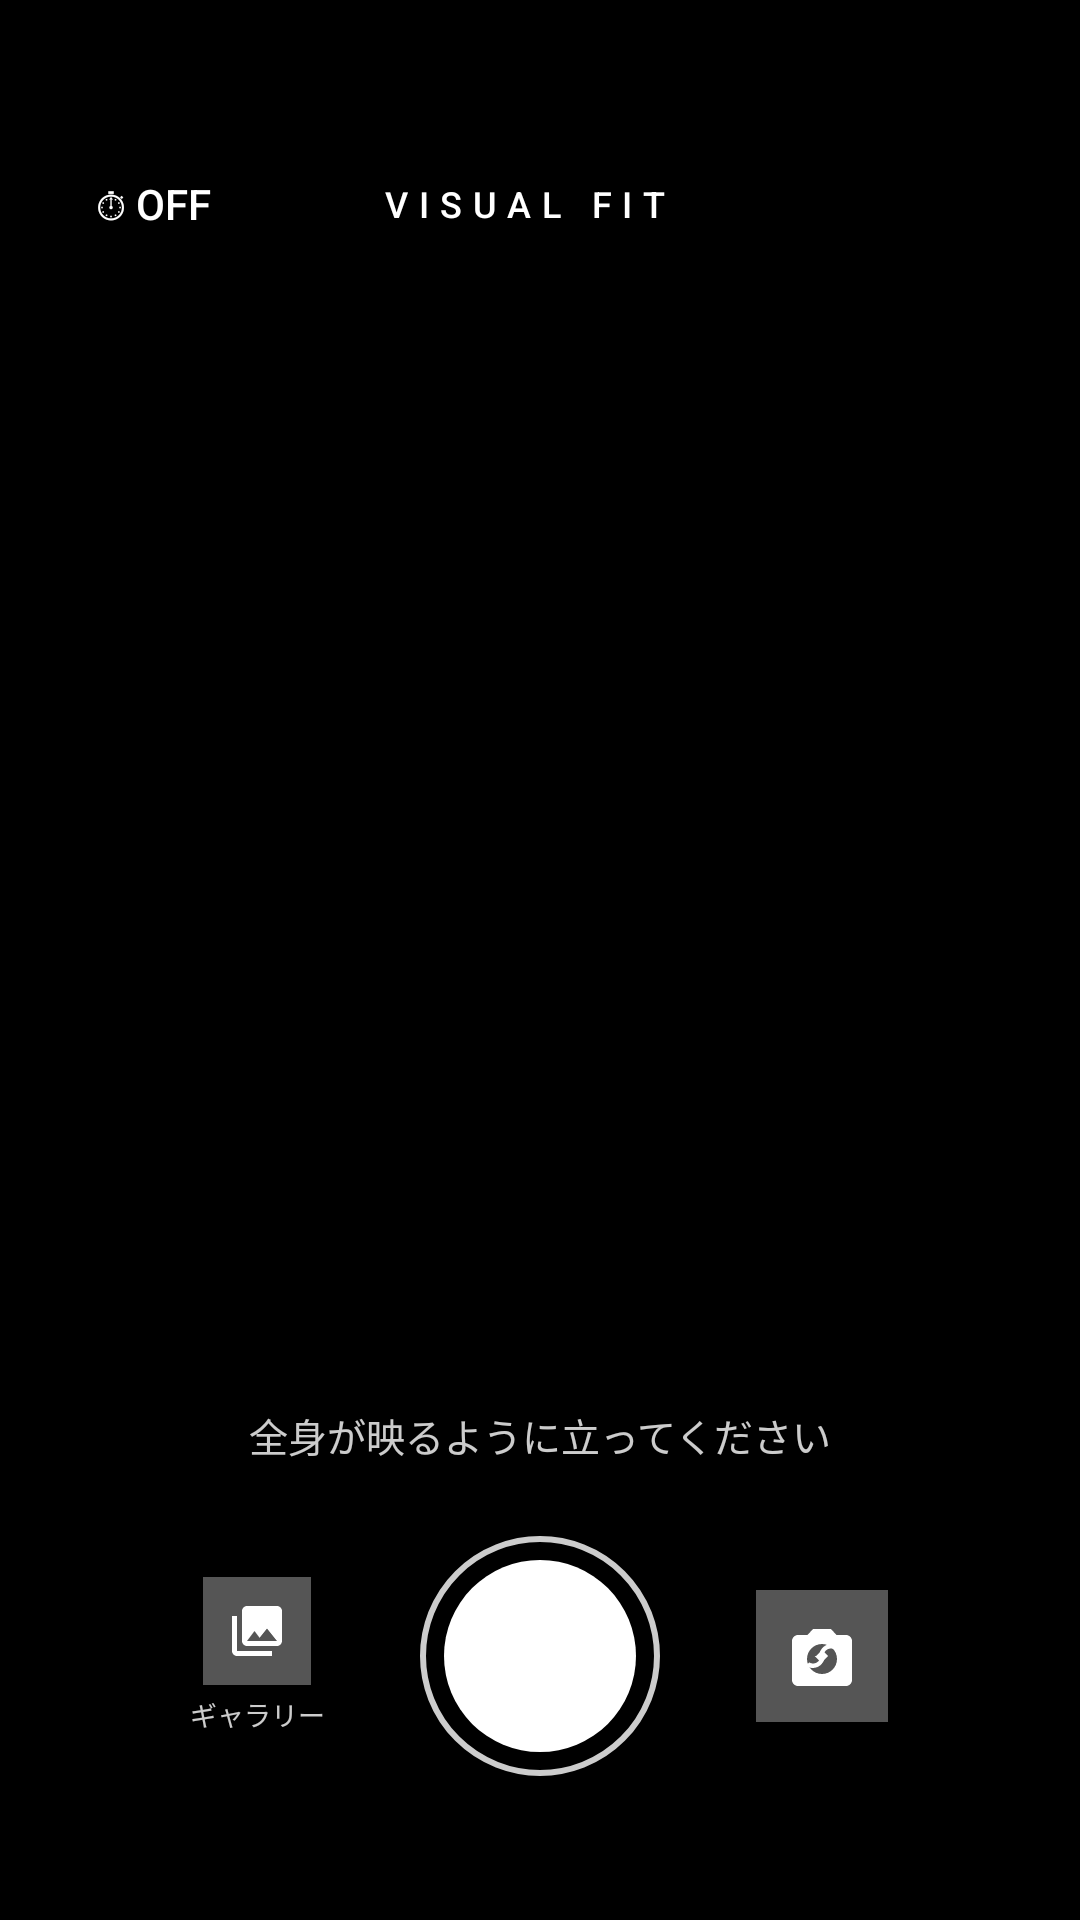

Reconstruct the res/layout file that produces this screen, plus the resources it refers to.
<!-- AndroidManifest.xml: activity theme Theme.CameraMaltiAgent.Camera -->
<!-- res/layout/activity_camera.xml -->
<?xml version="1.0" encoding="utf-8"?>
<FrameLayout xmlns:android="http://schemas.android.com/apk/res/android"
    android:layout_width="match_parent"
    android:layout_height="match_parent"
    android:background="#000000">

    
    <TextureView
        android:id="@+id/texture_view"
        android:layout_width="match_parent"
        android:layout_height="match_parent" />

    
    <LinearLayout
        android:layout_width="match_parent"
        android:layout_height="wrap_content"
        android:layout_gravity="top"
        android:orientation="horizontal"
        android:gravity="center_vertical"
        android:paddingTop="52dp"
        android:paddingBottom="16dp"
        android:paddingHorizontal="20dp"
        android:background="#44000000">

        
        <TextView
            android:id="@+id/btn_timer"
            android:layout_width="wrap_content"
            android:layout_height="wrap_content"
            android:text="⏱ OFF"
            android:textColor="#FFFFFF"
            android:textSize="14sp"
            android:fontFamily="sans-serif-medium"
            android:background="#55000000"
            android:paddingHorizontal="12dp"
            android:paddingVertical="6dp" />

        
        <TextView
            android:layout_width="0dp"
            android:layout_height="wrap_content"
            android:layout_weight="1"
            android:gravity="center"
            android:text="VISUAL FIT"
            android:textColor="#FFFFFF"
            android:textSize="12sp"
            android:letterSpacing="0.3"
            android:fontFamily="sans-serif-medium" />

        
        <View
            android:layout_width="72dp"
            android:layout_height="32dp" />

    </LinearLayout>

    
    <TextView
        android:id="@+id/txt_countdown"
        android:layout_width="120dp"
        android:layout_height="120dp"
        android:layout_gravity="center"
        android:gravity="center"
        android:textSize="72sp"
        android:textStyle="bold"
        android:textColor="#FFFFFF"
        android:background="#88000000"
        android:visibility="gone" />

    
    <LinearLayout
        android:layout_width="match_parent"
        android:layout_height="wrap_content"
        android:layout_gravity="bottom"
        android:orientation="vertical"
        android:background="#66000000"
        android:paddingTop="20dp"
        android:paddingBottom="48dp">

        
        <TextView
            android:layout_width="wrap_content"
            android:layout_height="wrap_content"
            android:layout_gravity="center_horizontal"
            android:text="全身が映るように立ってください"
            android:textColor="#CCFFFFFF"
            android:textSize="13sp"
            android:layout_marginBottom="24dp" />

        
        <LinearLayout
            android:layout_width="match_parent"
            android:layout_height="wrap_content"
            android:orientation="horizontal"
            android:gravity="center_vertical"
            android:paddingHorizontal="32dp">

            
            <FrameLayout
                android:layout_width="0dp"
                android:layout_height="80dp"
                android:layout_weight="1">

                
                <LinearLayout
                    android:id="@+id/btn_gallery"
                    android:layout_width="wrap_content"
                    android:layout_height="wrap_content"
                    android:layout_gravity="center"
                    android:orientation="vertical"
                    android:gravity="center">
                    <ImageView
                        android:layout_width="36dp"
                        android:layout_height="36dp"
                        android:src="@drawable/ic_gallery"
                        android:background="#55FFFFFF"
                        android:padding="8dp"
                        android:scaleType="fitCenter" />
                    <TextView
                        android:layout_width="wrap_content"
                        android:layout_height="wrap_content"
                        android:text="ギャラリー"
                        android:textColor="#CCFFFFFF"
                        android:textSize="9sp"
                        android:layout_marginTop="3dp" />
                </LinearLayout>

                
                <TextView
                    android:id="@+id/txt_timer_indicator"
                    android:layout_width="match_parent"
                    android:layout_height="match_parent"
                    android:gravity="center"
                    android:text=""
                    android:textColor="#FFCC00"
                    android:textSize="24sp"
                    android:textStyle="bold"
                    android:visibility="invisible" />

            </FrameLayout>

            
            <FrameLayout
                android:id="@+id/btn_capture"
                android:layout_width="80dp"
                android:layout_height="80dp"
                android:background="@drawable/shutter_button" />

            
            <FrameLayout
                android:layout_width="0dp"
                android:layout_height="wrap_content"
                android:layout_weight="1"
                android:gravity="center">

                <ImageView
                    android:id="@+id/btn_flip"
                    android:layout_width="44dp"
                    android:layout_height="44dp"
                    android:layout_gravity="center"
                    android:src="@drawable/ic_flip_camera"
                    android:background="#55FFFFFF"
                    android:padding="10dp"
                    android:scaleType="fitCenter" />

            </FrameLayout>

        </LinearLayout>

    </LinearLayout>

</FrameLayout>
<!-- resources referenced by this layout -->
<resources>
  <!-- drawable ic_flip_camera (drawable) -->
  <?xml version="1.0" encoding="utf-8"?>
  <vector xmlns:android="http://schemas.android.com/apk/res/android"
      android:width="32dp"
      android:height="32dp"
      android:viewportWidth="24"
      android:viewportHeight="24">
      
      <path
          android:fillColor="#FFFFFF"
          android:pathData="M20,5H16.83L15,3H9L7.17,5H4C2.9,5 2,5.9 2,7v13c0,1.1 0.9,2 2,2h16c1.1,0 2,-0.9 2,-2V7C22,5.9 21.1,5 20,5zM12,18c-2.76,0 -5,-2.24 -5,-5s2.24,-5 5,-5 5,2.24 5,5 -2.24,5 -5,5z"/>
      <path
          android:fillColor="#FFFFFF"
          android:pathData="M12,10l-2,2h1.5c0,1.38 -1.12,2.5 -2.5,2.5 -0.47,0 -0.91,-0.13 -1.28,-0.36L6.61,15.25C7.24,15.72 8.04,16 8.91,16c2.21,0 4,-1.79 4,-4H14l-2,-2z"/>
      
      <path
          android:fillColor="#FFFFFF"
          android:pathData="M12,14l2,-2h-1.5c0,-1.38 1.12,-2.5 2.5,-2.5 0.47,0 0.91,0.13 1.28,0.36l1.11,-1.11C16.76,8.28 15.96,8 15.09,8c-2.21,0 -4,1.79 -4,4H9.5l2,2z"/>
  </vector>
  <!-- drawable ic_gallery (drawable) -->
  <?xml version="1.0" encoding="utf-8"?>
  <vector xmlns:android="http://schemas.android.com/apk/res/android"
      android:width="24dp"
      android:height="24dp"
      android:viewportWidth="24"
      android:viewportHeight="24">
      
      <path
          android:fillColor="#FFFFFF"
          android:pathData="M22,16V4c0,-1.1 -0.9,-2 -2,-2H8C6.9,2 6,2.9 6,4v12c0,1.1 0.9,2 2,2h12C21.1,18 22,17.1 22,16z
                           M11,12l2.03,2.71L16,11l4,5H8L11,12z"/>
      
      <path
          android:fillColor="#FFFFFF"
          android:pathData="M2,6v14c0,1.1 0.9,2 2,2h14v-2H4V6H2z"/>
  </vector>
  <!-- drawable shutter_button (drawable) -->
  <?xml version="1.0" encoding="utf-8"?>
  <layer-list xmlns:android="http://schemas.android.com/apk/res/android">
      
      <item>
          <shape android:shape="oval">
              <stroke android:width="2dp" android:color="#CCFFFFFF" />
              <solid android:color="#00000000" />
          </shape>
      </item>
      
      <item
          android:left="8dp"
          android:top="8dp"
          android:right="8dp"
          android:bottom="8dp">
          <shape android:shape="oval">
              <solid android:color="#FFFFFF" />
          </shape>
      </item>
  </layer-list>
  <style name="Theme.CameraMaltiAgent.Camera" parent="Base.Theme.CameraMaltiAgent">
          <item name="android:colorBackground">#000000</item>
          <item name="android:statusBarColor">#000000</item>
          <item name="android:navigationBarColor">#000000</item>
          <item name="android:windowLightStatusBar">false</item>
      </style>
  <style name="Base.Theme.CameraMaltiAgent" parent="Theme.Material3.Light.NoActionBar">
          <item name="colorPrimary">@color/primary</item>
          <item name="colorOnPrimary">@color/on_primary</item>
          <item name="colorPrimaryContainer">@color/primary_container</item>
          <item name="colorSurface">@color/surface</item>
          <item name="colorOnSurface">@color/on_surface</item>
          <item name="android:colorBackground">@color/background</item>
          <item name="android:windowBackground">@color/background</item>
          <item name="android:statusBarColor">@color/background</item>
          <item name="android:navigationBarColor">@color/background</item>
          <item name="android:windowLightStatusBar">true</item>
      </style>
  <color name="primary">#1A1A1A</color>
  <color name="on_primary">#FFFFFF</color>
  <color name="primary_container">#F0EDE8</color>
  <color name="surface">#FFFFFF</color>
  <color name="on_surface">#1A1A1A</color>
  <color name="background">#FAFAF8</color>
</resources>
